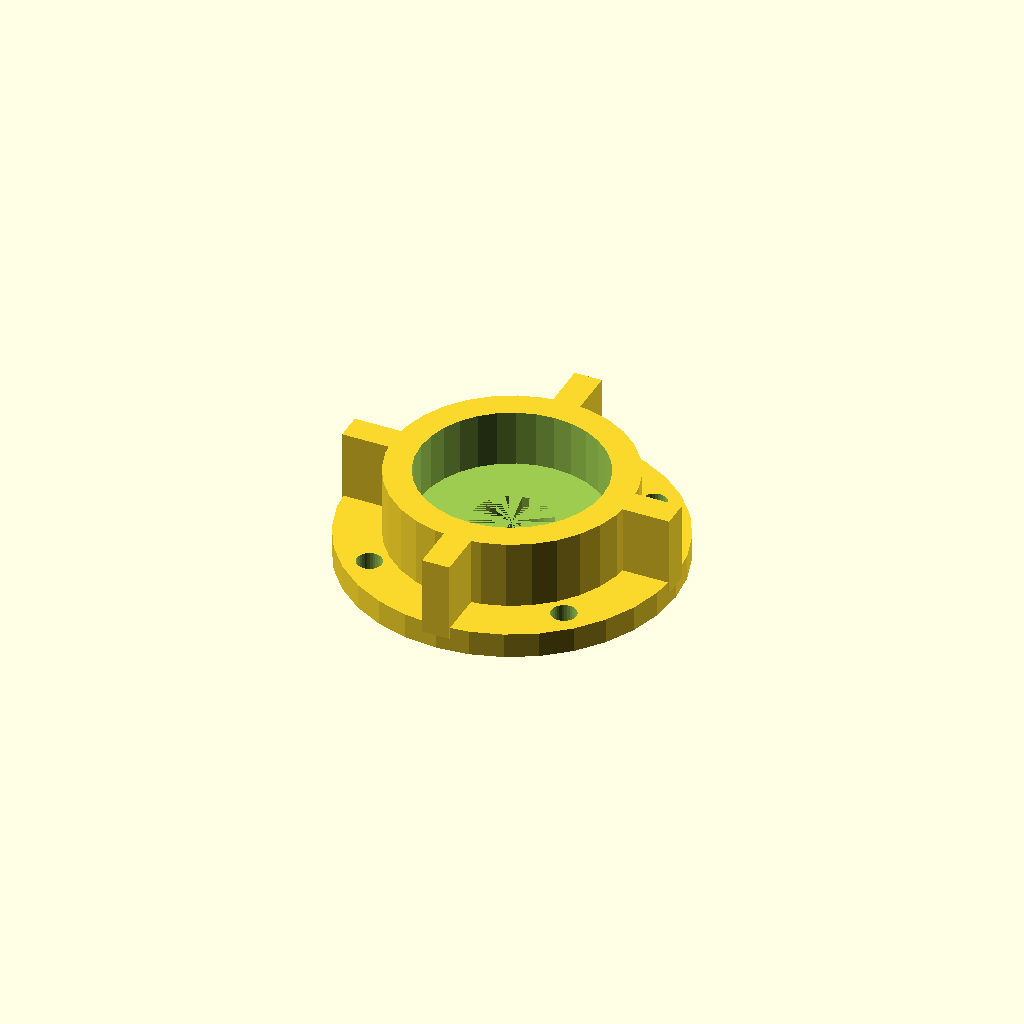
Cell 1: the model at its default parameters.
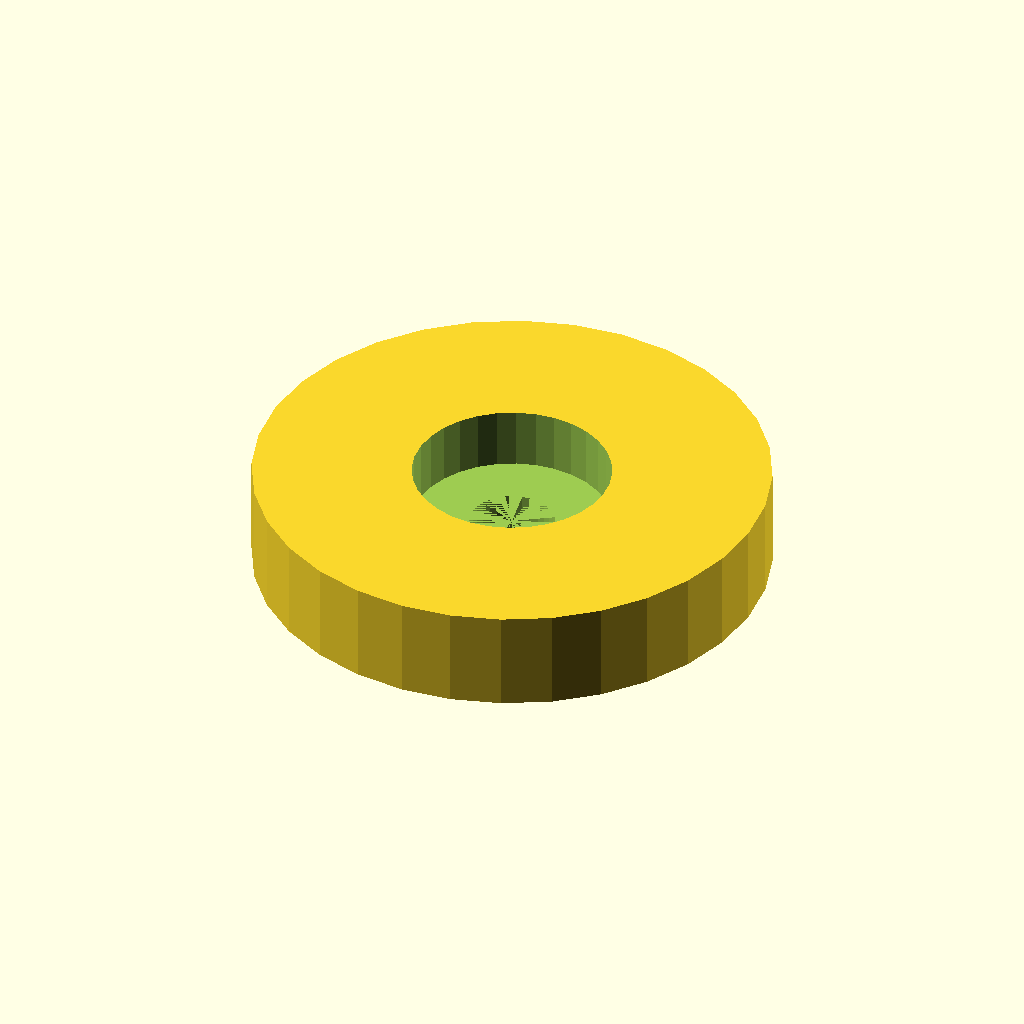
Cell 2: the same model with body_od = 104.3.
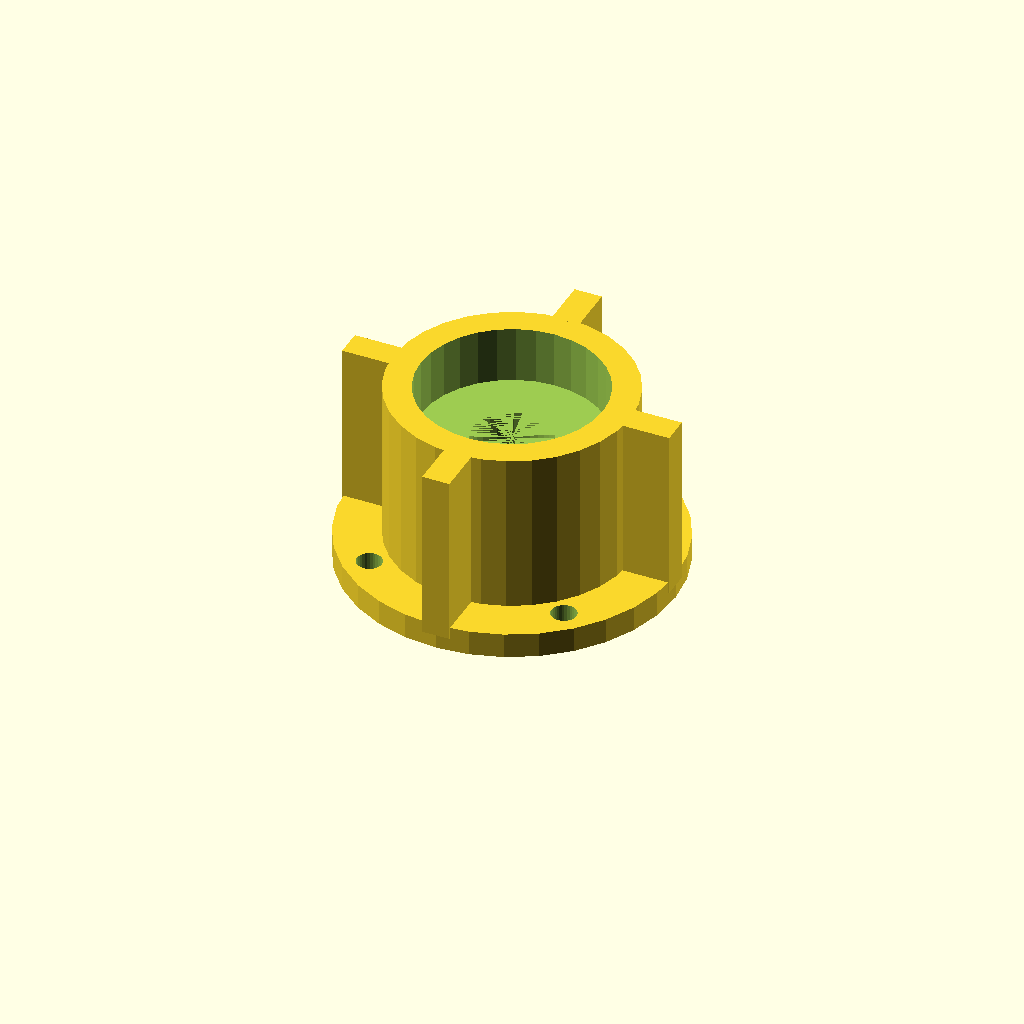
Cell 3: body_h = 40.8 (everything else at default).
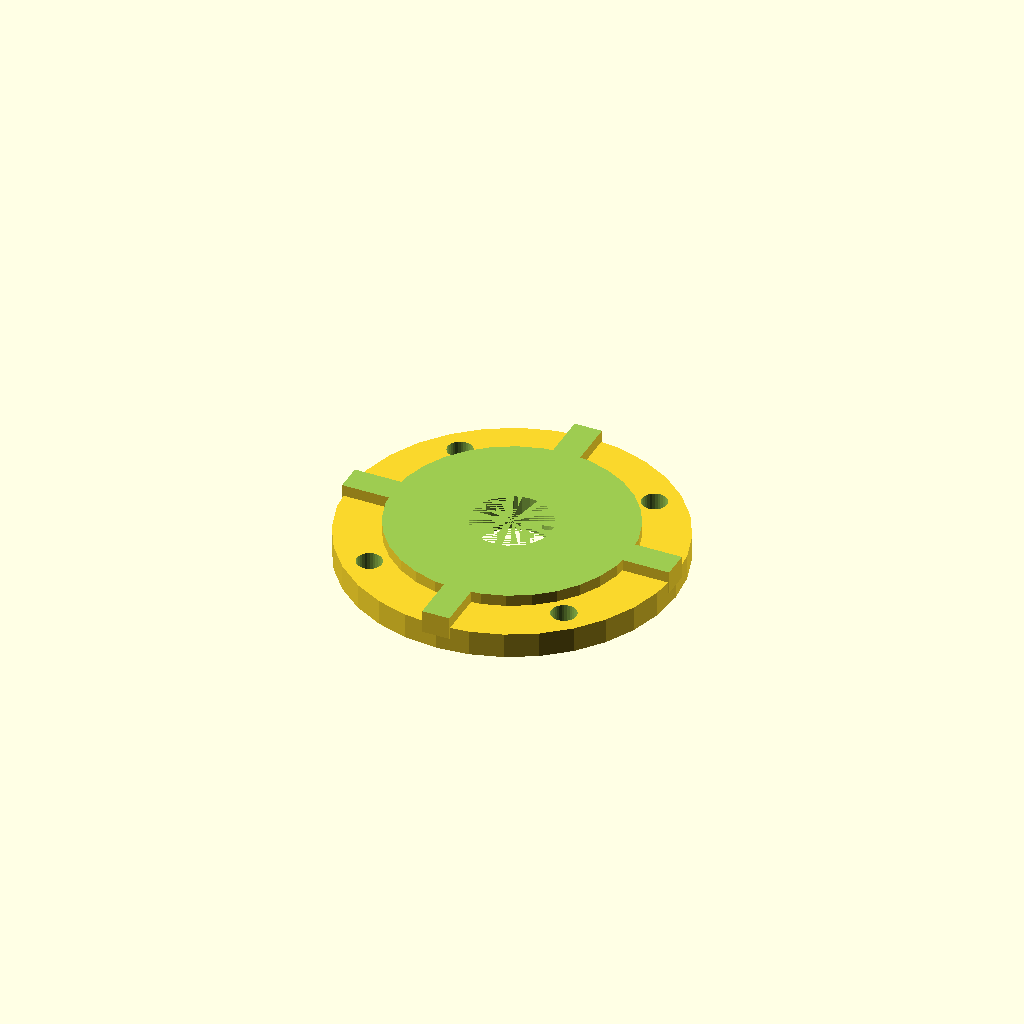
Cell 4: the same model with pocket_d = 80.3.
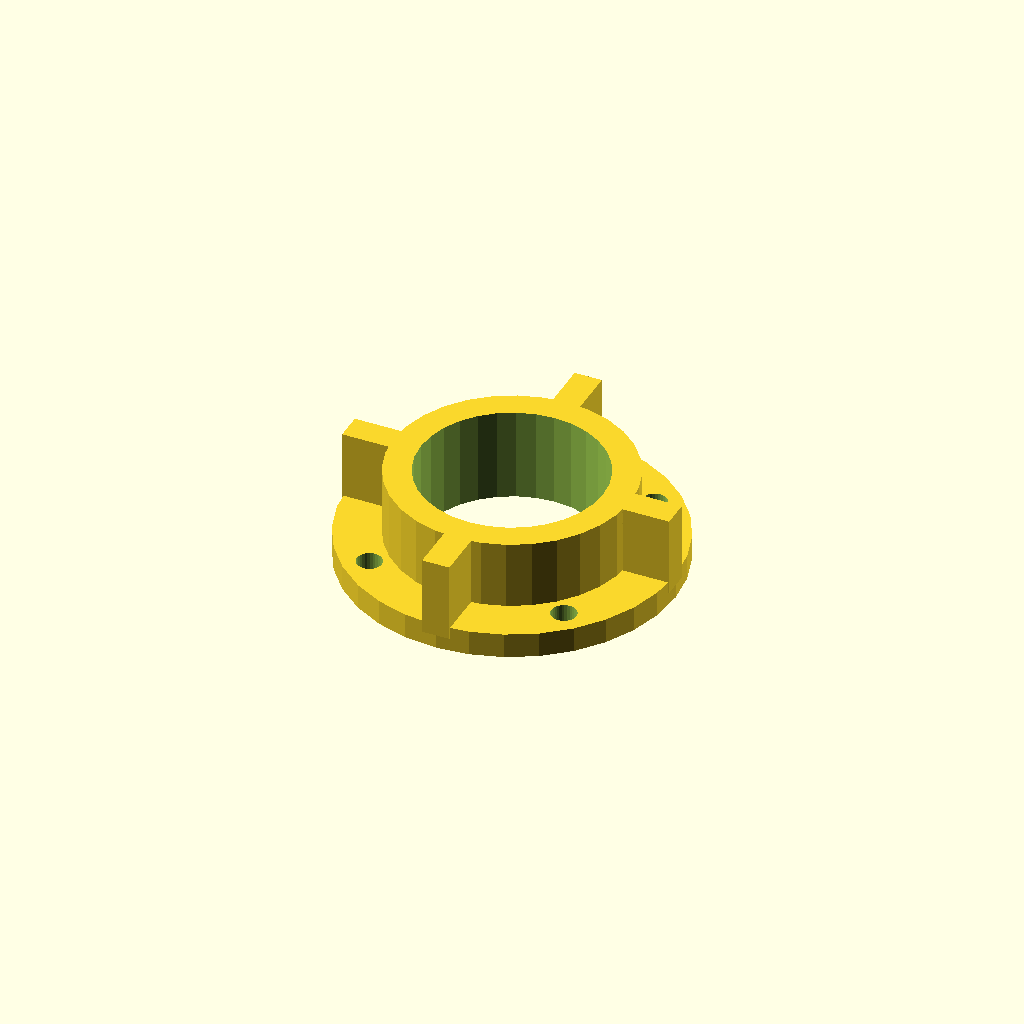
Cell 5 — seat_h set to 24.8, the other parameters unchanged.
One fixed orthographic camera (rotation 55°, 0°, 25°; colour scheme Cornfield) for every cell.
The OpenSCAD source (optional_data/data/gen2/bearings/part_0059.scad):
$fn = 32;

// ----------------------------------------------------------------------
// Bearing housing: seat for 6203 (40 x 12 mm), 52.15 mm body
// ----------------------------------------------------------------------

// --- parameters (mm) ---
body_od = 52.15;          // housing outside diameter
body_h = 20.4;            // overall housing height
wall = 6;                 // wall thickness
pocket_d = 40.15;         // 6203 seat, 0.15 mm clearance
seat_h = 12.4;            // pocket depth
shoulder = 4;             // shoulder under the bearing
pass_d = 17.3;            // shaft passage
flange_dia = 72.15;       // mounting flange diameter
flange_t = 4;             // flange thickness
bolt_d = 5.5;             // flange bolt clearance
bolt_r = 30.33;           // flange bolt circle radius
rib_w = 6;                // rib width
rib_n = 4;                // rib count

module body() {
  cylinder(h = body_h, d = body_od);
}

module flange() {
  /* flange sunk 1.5 mm into the body */
  cylinder(h = flange_t + 1.5, d = flange_dia);
}

module ribs() {
  for (i = [0 : rib_n - 1])
    rotate([0, 0, i * 360 / rib_n])
      translate([-rib_w / 2, body_od / 2 - 0.8, flange_t - 1])
        cube([rib_w, (flange_dia - body_od) / 2 + 0.8, body_h - flange_t + 1]);
}

difference() {
  union() {
    body();
    flange();
    ribs();
  }
  translate([0, 0, body_h - seat_h]) cylinder(h = seat_h + 1, d = pocket_d);
  translate([0, 0, -1]) cylinder(h = body_h - seat_h + 1, d = pass_d);
  for (i = [0 : 3]) rotate([0, 0, 45 + i * 90]) translate([bolt_r, 0, -1])
    cylinder(h = flange_t + 3, d = bolt_d);
}
Parameter table extracted from the source (name, type, default, range or options):
body_od: number, default 52.15
body_h: number, default 20.4
wall: number, default 6
pocket_d: number, default 40.15
seat_h: number, default 12.4
shoulder: number, default 4
pass_d: number, default 17.3
flange_dia: number, default 72.15
flange_t: number, default 4
bolt_d: number, default 5.5
bolt_r: number, default 30.33
rib_w: number, default 6
rib_n: number, default 4
